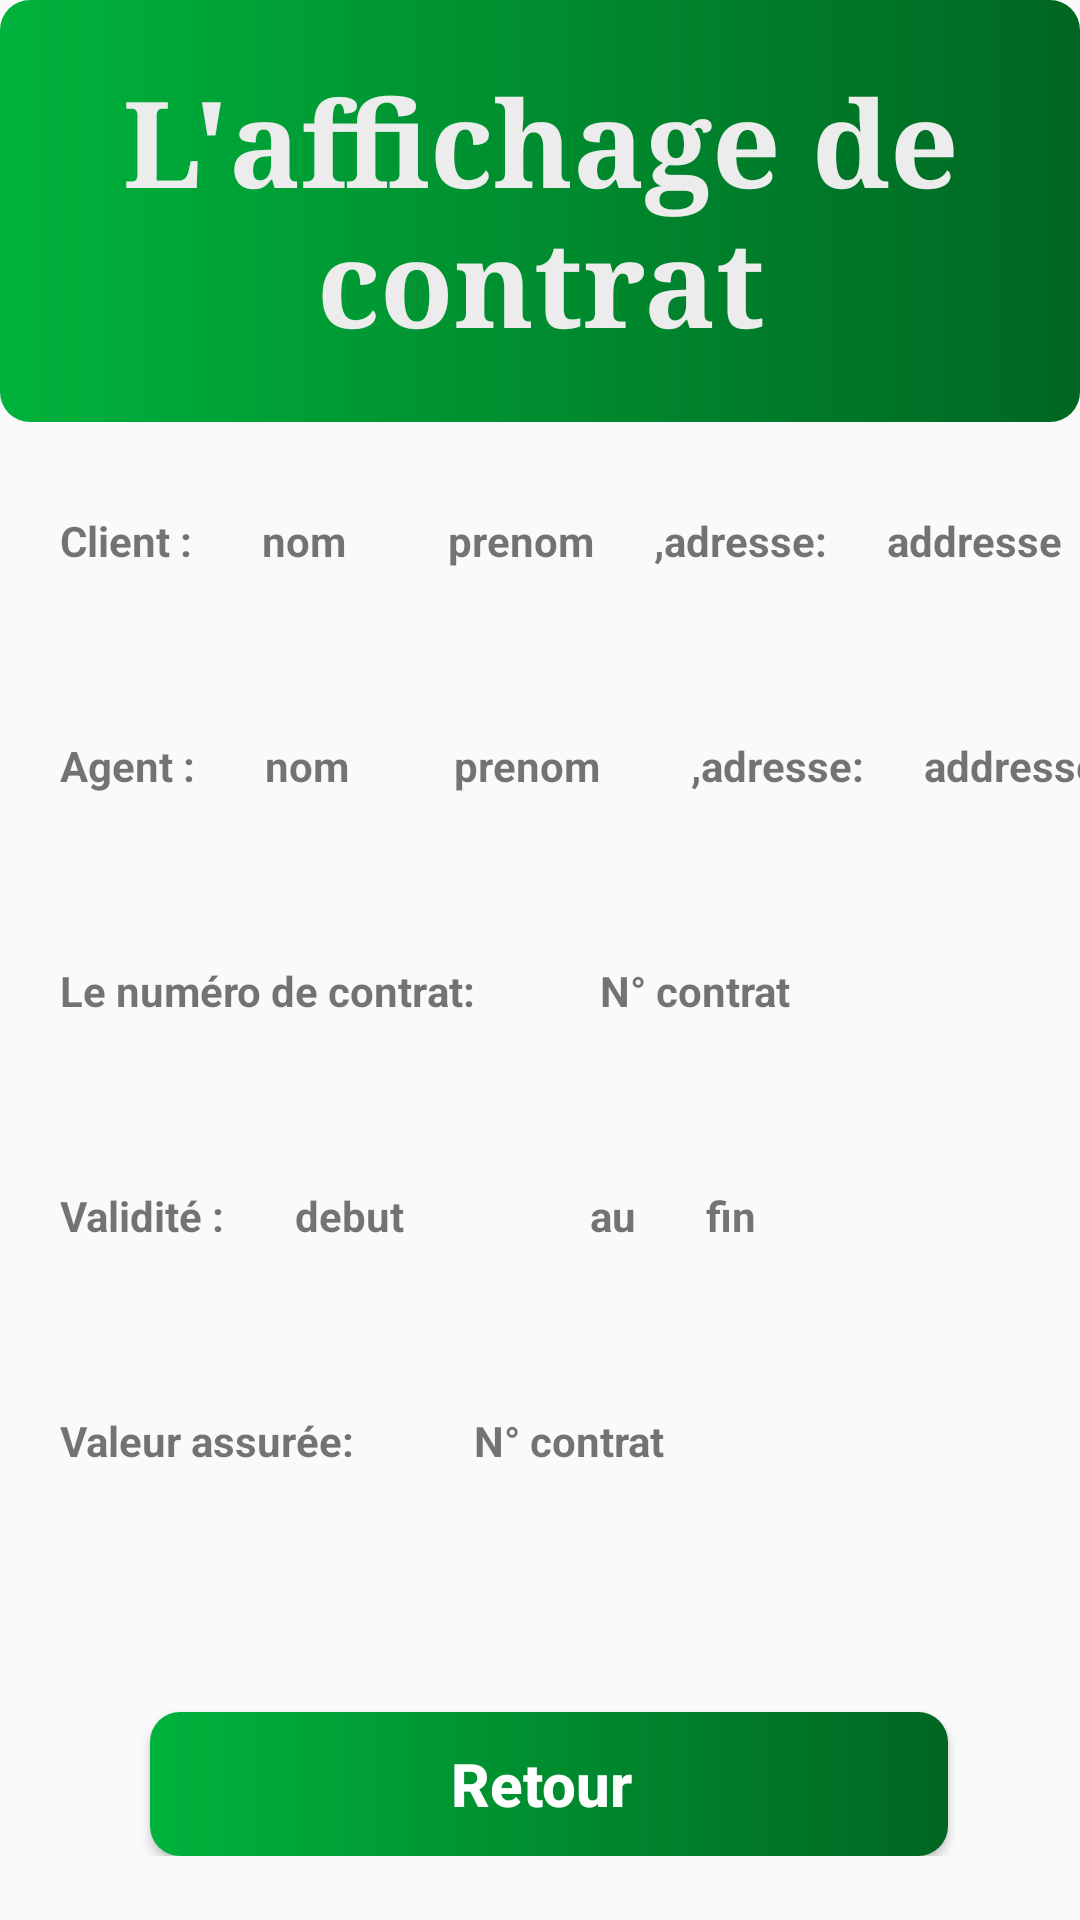

Layout XML and referenced resources for this Android screen:
<!-- AndroidManifest.xml: application theme Theme.Assurance. -->
<!-- res/layout/activity_display_contract.xml -->
<?xml version="1.0" encoding="utf-8"?>

<LinearLayout xmlns:android="http://schemas.android.com/apk/res/android"
    android:layout_width="match_parent"
    android:layout_height="match_parent"
    xmlns:tools="http://schemas.android.com/tools"
    android:orientation="vertical"
    tools:context=".AfficherContrat">

    <LinearLayout
        android:layout_width="match_parent"
        android:layout_height="wrap_content"
        android:background="@drawable/dashboard_item_4_background"
        android:orientation="vertical"
        android:paddingTop="20dp"
        android:paddingBottom="20dp">

        <TextView
            android:layout_width="match_parent"
            android:layout_height="wrap_content"
            android:layout_marginStart="12dp"
            android:layout_marginEnd="12dp"
            android:fontFamily="serif"
            android:gravity="center"
            android:text="L'affichage de contrat"
            android:textColor="@color/colorLightText"
            android:textSize="40sp"
            android:textStyle="bold" />
    </LinearLayout>
    <LinearLayout
        android:layout_width="400dp"
        android:layout_height="621dp"
        android:layout_alignParentBottom="true"
        android:layout_centerHorizontal="true"
        android:layout_marginLeft="10dp"
        android:layout_marginRight="40dp"
        android:layout_marginBottom="50dp"
        android:baselineAligned="false"
        android:orientation="vertical">

        <LinearLayout
            android:layout_width="match_parent"
            android:layout_height="wrap_content"
            android:layout_marginTop="5dp"
            android:layout_marginBottom="15dp"
            android:orientation="horizontal">

            <TextView
                android:id="@+id/client_in"
                android:layout_width="wrap_content"
                android:layout_height="wrap_content"
                android:layout_marginTop="15dp"
                android:padding="10dp"
                android:text="Client : "
                android:textStyle="bold" />

            <TextView
                android:id="@+id/nomC"
                android:layout_width="62dp"
                android:layout_height="40dp"
                android:layout_marginTop="15dp"
                android:padding="10dp"
                android:text="nom"
                android:textStyle="bold" />

            <TextView
                android:id="@+id/prenomC"
                android:layout_width="wrap_content"
                android:layout_height="40dp"
                android:layout_marginTop="15dp"
                android:padding="10dp"
                android:text="prenom"
                android:textStyle="bold" />

            <TextView
                android:id="@+id/text0"
                android:layout_width="wrap_content"
                android:layout_height="40dp"
                android:layout_marginTop="15dp"
                android:padding="10dp"
                android:text=",adresse:"
                android:textStyle="bold" />

            <TextView
                android:id="@+id/addrC"
                android:layout_width="117dp"
                android:layout_height="40dp"
                android:layout_marginTop="15dp"
                android:padding="10dp"
                android:text="addresse"
                android:textStyle="bold" />

        </LinearLayout>


        <LinearLayout
            android:layout_width="match_parent"
            android:layout_height="wrap_content"
            android:layout_marginTop="5dp"
            android:layout_marginBottom="15dp"
            android:orientation="horizontal">

            <TextView
                android:id="@+id/agent_in"
                android:layout_width="wrap_content"
                android:layout_height="wrap_content"
                android:layout_marginTop="15dp"
                android:padding="10dp"
                android:text="Agent : "
                android:textStyle="bold" />

            <TextView
                android:id="@+id/nomA"
                android:layout_width="63dp"
                android:layout_height="40dp"
                android:layout_marginTop="15dp"
                android:padding="10dp"
                android:text="nom"
                android:textStyle="bold" />

            <TextView
                android:id="@+id/prenomA"
                android:layout_width="79dp"
                android:layout_height="40dp"
                android:layout_marginTop="15dp"
                android:padding="10dp"
                android:text="prenom"
                android:textStyle="bold" />

            <TextView
                android:id="@+id/text1"
                android:layout_width="wrap_content"
                android:layout_height="40dp"
                android:layout_marginTop="15dp"
                android:padding="10dp"
                android:text=",adresse:"
                android:textStyle="bold" />

            <TextView
                android:id="@+id/addrA"
                android:layout_width="104dp"
                android:layout_height="40dp"
                android:layout_marginTop="15dp"
                android:padding="10dp"
                android:text="addresse"
                android:textStyle="bold" />

        </LinearLayout>

        <LinearLayout
            android:layout_width="match_parent"
            android:layout_height="wrap_content"
            android:layout_marginTop="5dp"
            android:layout_marginBottom="15dp"
            android:orientation="horizontal">

            <TextView
                android:id="@+id/numContrat_in"
                android:layout_width="180dp"
                android:layout_height="wrap_content"
                android:layout_marginTop="15dp"
                android:padding="10dp"
                android:text="Le numéro de contrat:"
                android:textStyle="bold" />

            <TextView
                android:id="@+id/numContrat_out"
                android:layout_width="184dp"
                android:layout_height="40dp"
                android:layout_marginTop="15dp"
                android:padding="10dp"
                android:text="N° contrat"
                android:textStyle="bold" />


        </LinearLayout>

        <LinearLayout
            android:layout_width="match_parent"
            android:layout_height="wrap_content"
            android:layout_marginTop="5dp"
            android:layout_marginBottom="15dp"
            android:orientation="horizontal">

            <TextView
                android:id="@+id/validity"
                android:layout_width="wrap_content"
                android:layout_height="wrap_content"
                android:layout_marginTop="15dp"
                android:padding="10dp"
                android:text="Validité : "
                android:textStyle="bold" />

            <TextView
                android:id="@+id/date_debut"
                android:layout_width="95dp"
                android:layout_height="40dp"
                android:layout_marginTop="15dp"
                android:padding="10dp"
                android:text="debut"
                android:textStyle="bold" />

            <TextView
                android:id="@+id/text2"
                android:layout_width="42dp"
                android:layout_height="40dp"
                android:layout_marginTop="15dp"
                android:padding="10dp"
                android:text=" au "
                android:textStyle="bold" />

            <TextView
                android:id="@+id/date_fin"
                android:layout_width="126dp"
                android:layout_height="40dp"
                android:layout_marginTop="15dp"
                android:padding="10dp"
                android:text="fin"
                android:textStyle="bold" />

        </LinearLayout>

        <LinearLayout
            android:layout_width="match_parent"
            android:layout_height="wrap_content"
            android:layout_marginTop="5dp"
            android:layout_marginBottom="15dp"
            android:orientation="horizontal">

            <TextView
                android:id="@+id/valeur_assure_in"
                android:layout_width="138dp"
                android:layout_height="wrap_content"
                android:layout_marginTop="15dp"
                android:padding="10dp"
                android:text="Valeur assurée:"
                android:textStyle="bold" />

            <TextView
                android:id="@+id/valeur_assure_out"
                android:layout_width="225dp"
                android:layout_height="40dp"
                android:layout_marginTop="15dp"
                android:padding="10dp"
                android:text="N° contrat"
                android:textStyle="bold" />

        </LinearLayout>


        <LinearLayout
            android:layout_width="match_parent"
            android:layout_height="wrap_content"
            android:layout_marginTop="5dp"
            android:layout_marginBottom="15dp"
            android:orientation="horizontal">

            <Button
                android:id="@+id/returnBtn"
                android:layout_width="266dp"
                android:layout_height="wrap_content"
                android:layout_marginStart="40dp"
                android:layout_marginTop="50dp"
                android:background="@drawable/dashboard_item_4_background"
                android:text="Retour "
                android:textAllCaps="false"
                android:textColor="@color/white"
                android:textSize="20sp"
                android:textStyle="bold" />
        </LinearLayout>


    </LinearLayout>
</LinearLayout>
<!-- resources referenced by this layout -->
<resources>
  <color name="colorLightText">#ECECEC</color>
  <color name="white">#FFFFFFFF</color>
  <!-- drawable dashboard_item_4_background (drawable) -->
  <?xml version="1.0" encoding="utf-8"?>
  
  <shape xmlns:android="http://schemas.android.com/apk/res/android"
      android:shape="rectangle">
      <gradient
          android:angle="0"
          android:endColor="@color/colorItem4End"
          android:startColor="@color/colorItem4Start"
          />
      <corners
          android:radius="10dp"
          />
  
  </shape>
  <style name="Theme.Assurance." parent="Theme.AppCompat.Light.NoActionBar">
          
          <item name="colorPrimary">@color/purple_500</item>
          <item name="colorPrimaryVariant">@color/purple_700</item>
          <item name="colorOnPrimary">@color/white</item>
          
          <item name="colorSecondary">@color/teal_200</item>
          <item name="colorSecondaryVariant">@color/teal_700</item>
          <item name="colorOnSecondary">@color/black</item>
          
          <item name="android:statusBarColor" tools:targetApi="l">?attr/colorPrimary</item>
          
      </style>
  <color name="colorItem4End">#006622</color>
  <color name="colorItem4Start">#00B33C</color>
  <color name="purple_500">#FF6200EE</color>
  <color name="purple_700">#FF3700B3</color>
  <color name="teal_200">#FF03DAC5</color>
  <color name="teal_700">#FF018786</color>
  <color name="black">#FF000000</color>
</resources>
